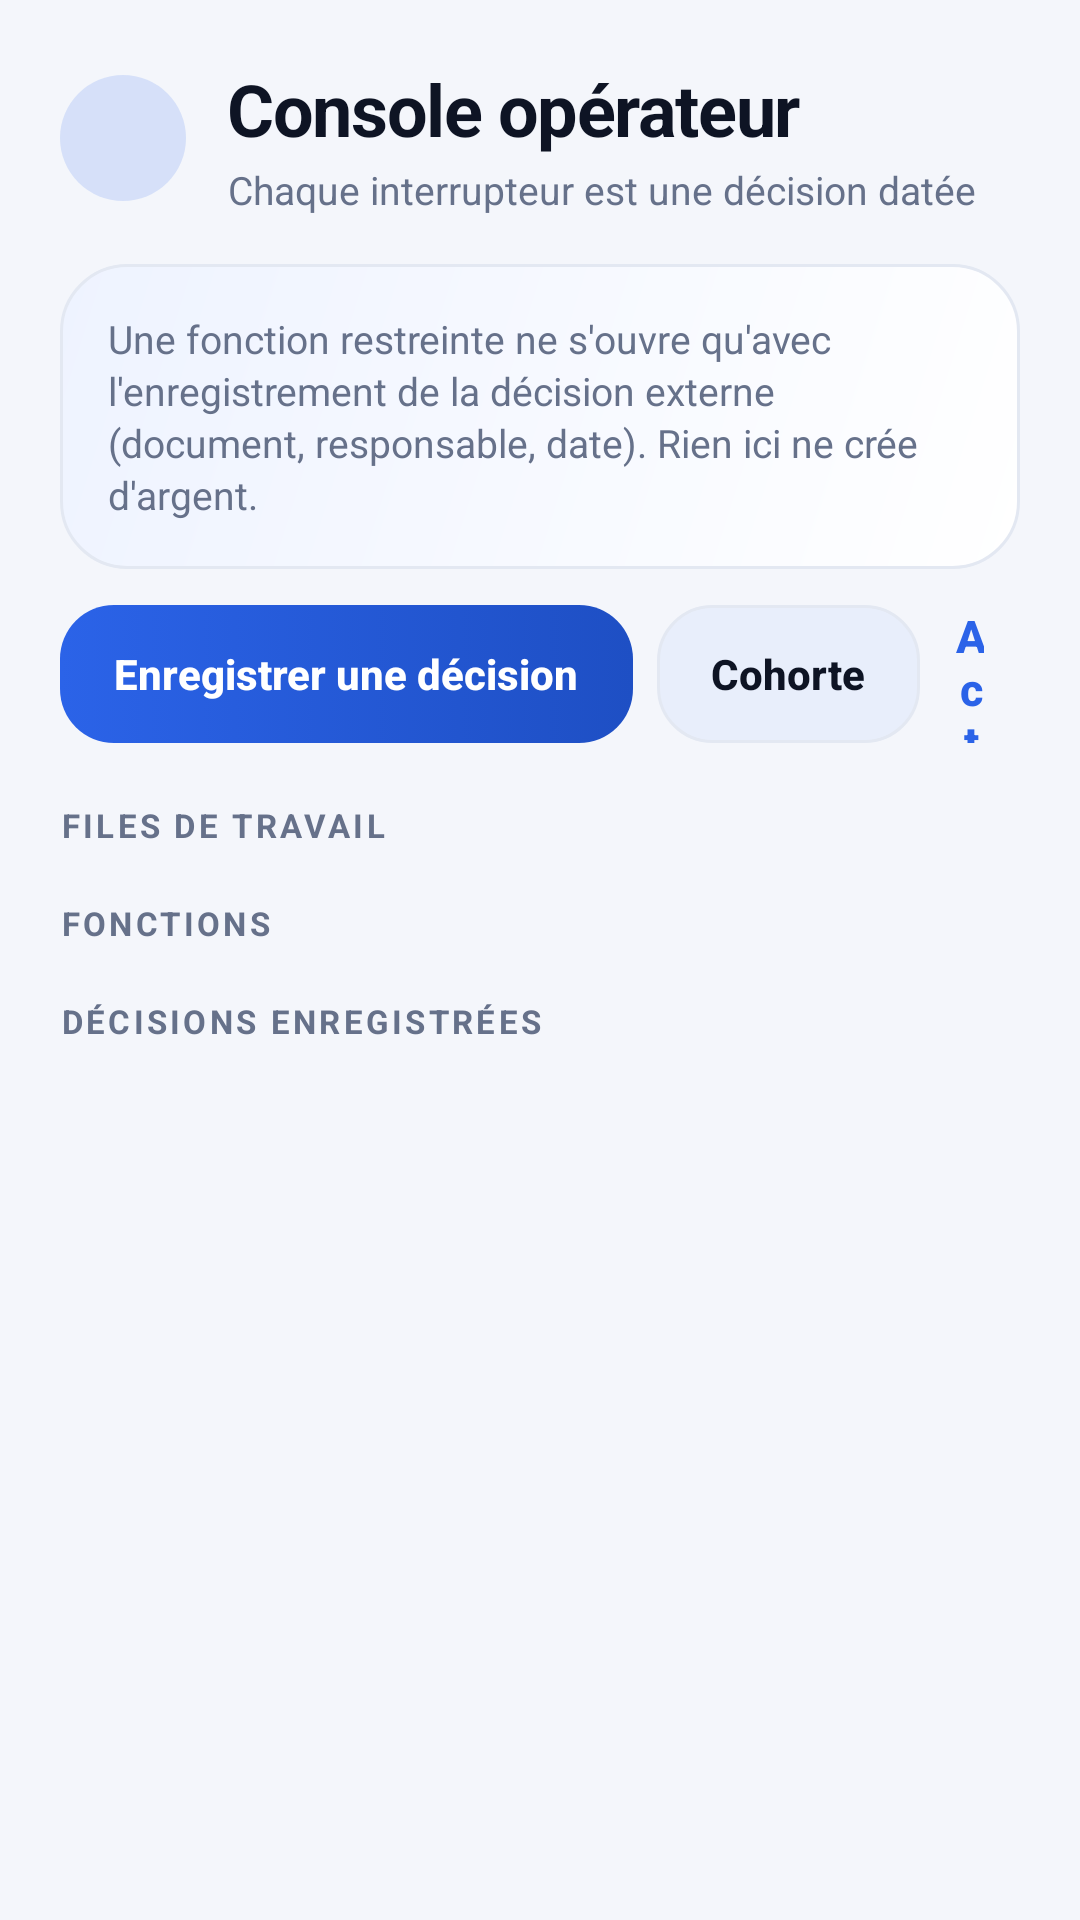

Produce the Android XML layout that renders to this screen, including the resource entries it uses.
<!-- AndroidManifest.xml: application theme ProkTheme -->
<!-- res/layout/activity_operator.xml -->
<?xml version="1.0" encoding="utf-8"?>
<ScrollView xmlns:android="http://schemas.android.com/apk/res/android"
    android:layout_width="match_parent" android:layout_height="match_parent" android:fillViewport="true" android:scrollbars="none">
    <LinearLayout android:layout_width="match_parent" android:layout_height="wrap_content" android:orientation="vertical" android:padding="20dp">

        <LinearLayout android:layout_width="match_parent" android:layout_height="wrap_content" android:orientation="horizontal" android:gravity="center_vertical" android:layout_marginBottom="16dp">
            <ImageView android:id="@+id/hdBack" android:layout_width="42dp" android:layout_height="42dp" android:src="@drawable/ic_back" android:background="@drawable/bg_icon_circle" android:padding="10dp" android:tint="@color/brand" android:clickable="true" android:focusable="true" android:contentDescription="Retour" />
            <LinearLayout android:layout_width="0dp" android:layout_weight="1" android:layout_height="wrap_content" android:orientation="vertical" android:layout_marginStart="14dp">
                <TextView android:id="@+id/opTitle" android:layout_width="match_parent" android:layout_height="wrap_content" android:text="Console opérateur" style="@style/ScreenTitle" />
                <TextView android:layout_width="match_parent" android:layout_height="wrap_content" android:layout_marginTop="2dp" android:text="Chaque interrupteur est une décision datée" style="@style/Muted" />
            </LinearLayout>
        </LinearLayout>

        <TextView android:id="@+id/opNote" android:layout_width="match_parent" android:layout_height="wrap_content" android:background="@drawable/bg_card_alt" android:padding="16dp" android:text="Une fonction restreinte ne s'ouvre qu'avec l'enregistrement de la décision externe (document, responsable, date). Rien ici ne crée d'argent." style="@style/Muted" />

        <LinearLayout android:layout_width="match_parent" android:layout_height="wrap_content" android:orientation="horizontal" android:gravity="center_vertical" android:layout_marginTop="12dp">
            <Button android:id="@+id/btnOpDecision" android:text="Enregistrer une décision" style="@style/SmallPrimary" />
            <Button android:id="@+id/btnOpCohort" android:text="Cohorte" style="@style/SmallSecondary" android:layout_marginStart="8dp" />
            <Button android:id="@+id/btnOpRefresh" android:text="Actualiser" style="@style/GhostButton" />
        </LinearLayout>

        <TextView android:layout_width="match_parent" android:layout_height="wrap_content" android:layout_marginTop="20dp" android:layout_marginBottom="10dp" android:text="Files de travail" style="@style/Caption" />
        <LinearLayout android:id="@+id/opQueues" android:layout_width="match_parent" android:layout_height="wrap_content" android:orientation="vertical" />

        <TextView android:layout_width="match_parent" android:layout_height="wrap_content" android:layout_marginTop="8dp" android:layout_marginBottom="10dp" android:text="Fonctions" style="@style/Caption" />
        <LinearLayout android:id="@+id/opFunctions" android:layout_width="match_parent" android:layout_height="wrap_content" android:orientation="vertical" />

        <TextView android:layout_width="match_parent" android:layout_height="wrap_content" android:layout_marginTop="8dp" android:layout_marginBottom="10dp" android:text="Décisions enregistrées" style="@style/Caption" />
        <TextView android:id="@+id/opDecisions" android:layout_width="match_parent" android:layout_height="wrap_content" android:background="@drawable/bg_card" android:padding="18dp" android:text="" style="@style/Muted" />

        <TextView android:id="@+id/opFooter" android:layout_width="match_parent" android:layout_height="wrap_content" android:layout_marginTop="16dp" android:text="" style="@style/Caption" android:gravity="center" />
    </LinearLayout>
</ScrollView>
<!-- resources referenced by this layout -->
<resources>
  <color name="brand">#2B63E8</color>
  <!-- drawable bg_card_alt (drawable) -->
  <?xml version="1.0" encoding="utf-8"?>
  <shape xmlns:android="http://schemas.android.com/apk/res/android" android:shape="rectangle">
      <gradient android:angle="315" android:startColor="@color/card_alt" android:endColor="@color/card" />
      <stroke android:width="1dp" android:color="@color/stroke" />
      <corners android:radius="22dp" />
  </shape>
  <!-- drawable bg_icon_circle (drawable) -->
  <?xml version="1.0" encoding="utf-8"?>
  <shape xmlns:android="http://schemas.android.com/apk/res/android" android:shape="oval">
      <solid android:color="@color/glow" />
  </shape>
  <style name="Caption"><item name="android:textSize">11sp</item><item name="android:textColor">@color/text_muted</item><item name="android:textAllCaps">true</item><item name="android:letterSpacing">0.1</item><item name="android:textStyle">bold</item></style>
  <style name="Muted"><item name="android:textSize">13sp</item><item name="android:textColor">@color/text_muted</item><item name="android:lineSpacingExtra">2dp</item></style>
  <style name="ScreenTitle"><item name="android:textSize">24sp</item><item name="android:textStyle">bold</item><item name="android:textColor">@color/text</item><item name="android:letterSpacing">-0.02</item></style>
  <color name="card_alt">#EEF3FF</color>
  <color name="card">#FFFFFF</color>
  <color name="stroke">#E3E8F2</color>
  <color name="glow">#262B63E8</color>
  <color name="text_muted">#66718A</color>
  <color name="text">#0E1424</color>
  <color name="on_brand">#FFFFFF</color>
  <color name="bg">#F4F6FB</color>
  <color name="nav_bg">#FFFFFF</color>
  <style name="ProkDialog" parent="android:Theme.Material.Light.Dialog.Alert">
          <item name="android:colorAccent">@color/brand</item>
          <item name="android:windowBackground">@drawable/bg_dialog</item>
          <item name="android:textColorPrimary">@color/text</item>
          <item name="android:textColorSecondary">@color/text_muted</item>
          <item name="android:editTextStyle">@style/Input</item>
      </style>
  <style name="Input" parent="android:Widget.Material.Light.EditText"><item name="android:background">@drawable/bg_input</item><item name="android:paddingStart">16dp</item><item name="android:paddingEnd">16dp</item><item name="android:paddingTop">14dp</item><item name="android:paddingBottom">14dp</item><item name="android:textSize">15sp</item><item name="android:textColor">@color/text</item><item name="android:textColorHint">@color/text_muted</item><item name="android:minHeight">52dp</item></style>
  <style name="Check" parent="android:Widget.Material.Light.CompoundButton.CheckBox"><item name="android:textSize">14sp</item><item name="android:textColor">@color/text</item><item name="android:paddingStart">8dp</item><item name="android:lineSpacingExtra">2dp</item></style>
  <style name="Radio" parent="android:Widget.Material.Light.CompoundButton.RadioButton"><item name="android:textSize">15sp</item><item name="android:textColor">@color/text</item><item name="android:paddingStart">8dp</item><item name="android:paddingTop">8dp</item><item name="android:paddingBottom">8dp</item></style>
  <color name="brand_deep">#1E4FC4</color>
  <color name="nav_inactive">#8C96AB</color>
  <color name="chip_bg">#E8EEFB</color>
  <!-- drawable bg_dialog (drawable) -->
  <?xml version="1.0" encoding="utf-8"?>
  <shape xmlns:android="http://schemas.android.com/apk/res/android" android:shape="rectangle">
      <solid android:color="@color/card" />
      <corners android:radius="24dp" />
  </shape>
  <!-- drawable bg_input (drawable) -->
  <?xml version="1.0" encoding="utf-8"?>
  <shape xmlns:android="http://schemas.android.com/apk/res/android" android:shape="rectangle">
      <solid android:color="@color/card" />
      <stroke android:width="1dp" android:color="@color/stroke" />
      <corners android:radius="16dp" />
  </shape>
</resources>
